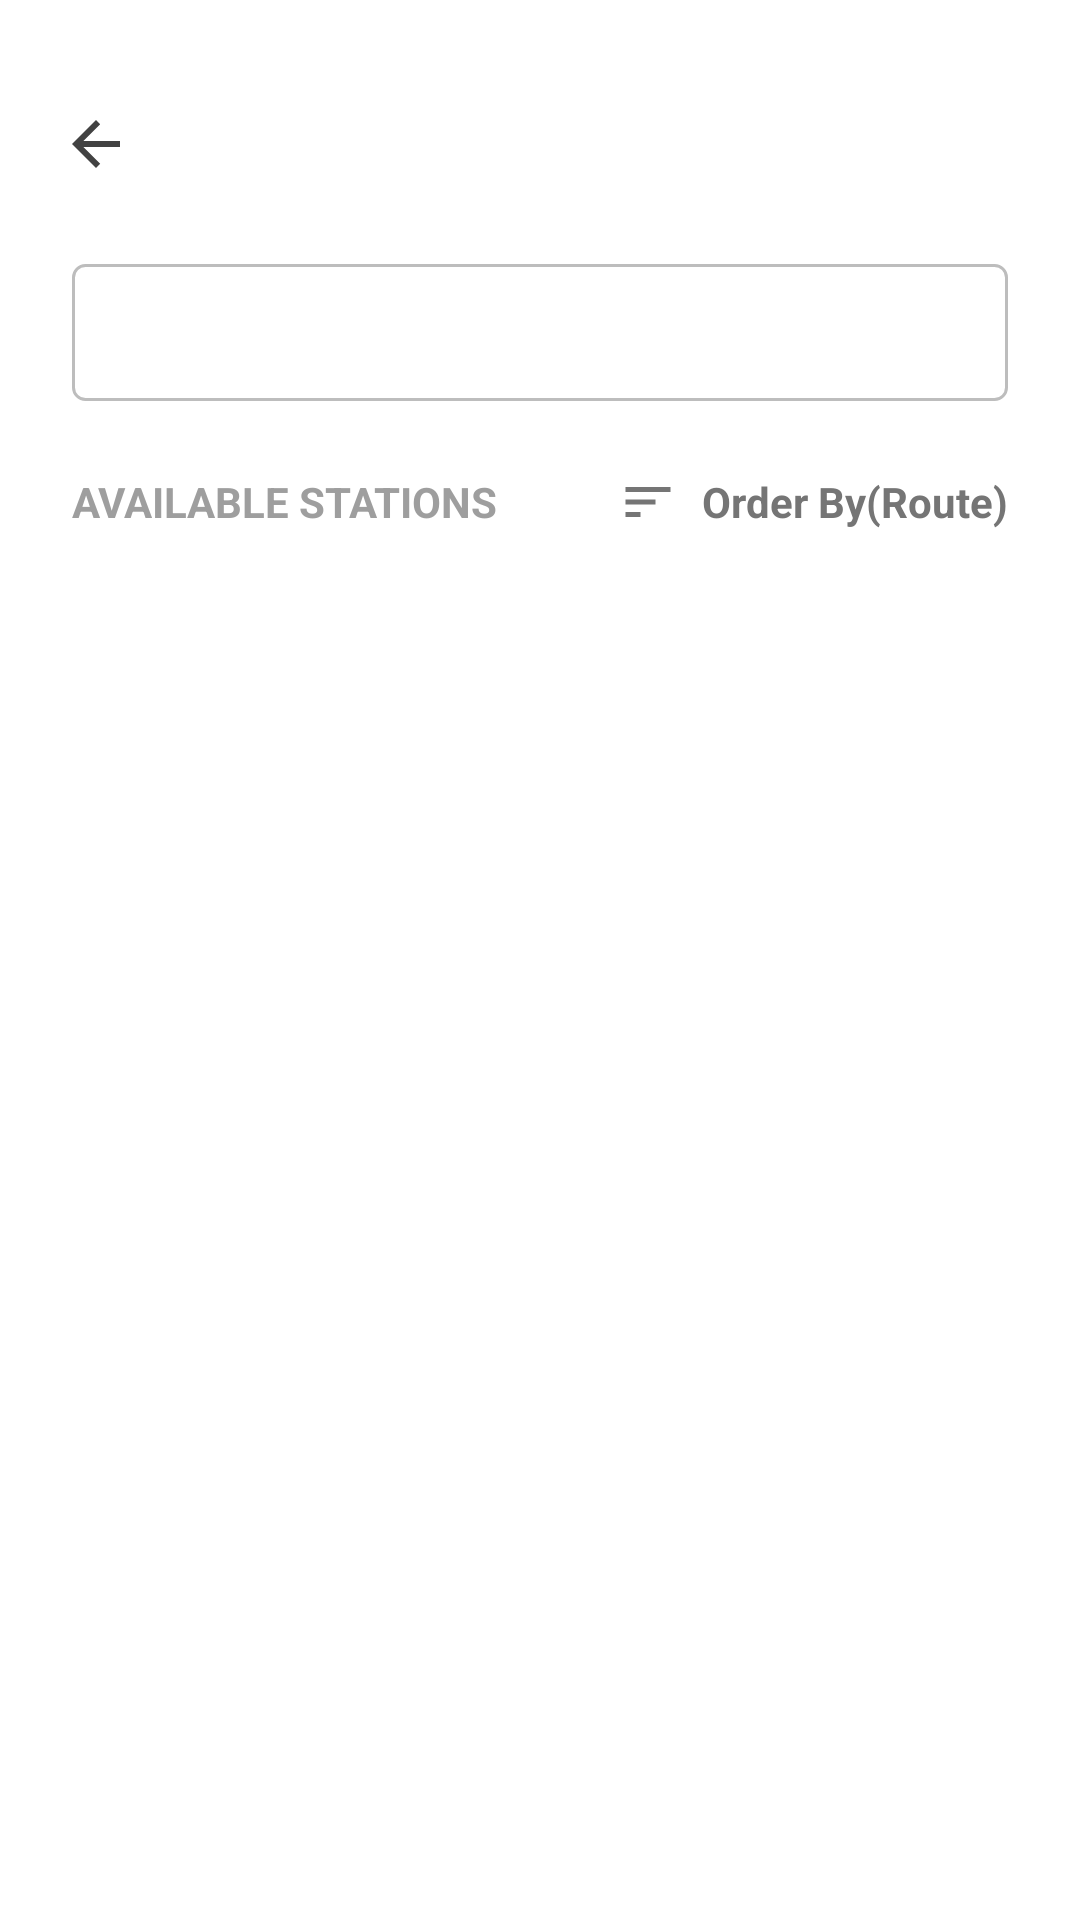

Layout XML and referenced resources for this Android screen:
<!-- AndroidManifest.xml: application theme Theme.NammaMetroCloneApp -->
<!-- res/layout/activity_station_selection.xml -->
<?xml version="1.0" encoding="utf-8"?>
<androidx.constraintlayout.widget.ConstraintLayout xmlns:android="http://schemas.android.com/apk/res/android"
    xmlns:app="http://schemas.android.com/apk/res-auto"
    xmlns:tools="http://schemas.android.com/tools"
    android:layout_width="match_parent"
    android:layout_height="match_parent"
    android:background="@color/white">

    <ImageView
        android:id="@+id/btnBack"
        android:layout_width="48dp"
        android:layout_height="48dp"
        android:src="?attr/homeAsUpIndicator"
        app:tint="#424242"
        android:padding="12dp"
        android:layout_marginTop="24dp"
        android:layout_marginStart="8dp"
        app:layout_constraintTop_toTopOf="parent"
        app:layout_constraintStart_toStartOf="parent" />

    <EditText
        android:id="@+id/etSearchStation"
        android:layout_width="match_parent"
        android:layout_height="wrap_content"
        android:layout_marginHorizontal="24dp"
        android:layout_marginTop="16dp"
        android:background="@drawable/bg_search_input"
        android:paddingVertical="12dp"
        android:paddingHorizontal="16dp"
        android:textSize="16sp"
        android:textColor="@color/black"
        android:textColorHint="#757575"
        android:maxLines="1"
        android:inputType="text"
        app:layout_constraintTop_toBottomOf="@id/btnBack" />

    <TextView
        android:id="@+id/tvAvailableStations"
        android:layout_width="wrap_content"
        android:layout_height="wrap_content"
        android:layout_marginStart="24dp"
        android:layout_marginTop="24dp"
        android:text="@string/label_available_stations"
        android:textColor="#9E9E9E"
        android:textStyle="bold"
        android:textSize="14sp"
        app:layout_constraintTop_toBottomOf="@id/etSearchStation"
        app:layout_constraintStart_toStartOf="parent" />

    <LinearLayout
        android:id="@+id/layoutSort"
        android:layout_width="wrap_content"
        android:layout_height="wrap_content"
        android:orientation="horizontal"
        android:gravity="center_vertical"
        android:layout_marginEnd="24dp"
        app:layout_constraintEnd_toEndOf="parent"
        app:layout_constraintTop_toTopOf="@id/tvAvailableStations"
        app:layout_constraintBottom_toBottomOf="@id/tvAvailableStations"
        android:clickable="true"
        android:focusable="true">

        <ImageView
            android:layout_width="20dp"
            android:layout_height="20dp"
            android:src="@drawable/ic_sort" />

        <TextView
            android:layout_width="wrap_content"
            android:layout_height="wrap_content"
            android:layout_marginStart="8dp"
            android:text="@string/label_order_by"
            android:textColor="#757575"
            android:textStyle="bold"
            android:textSize="14sp" />
    </LinearLayout>

    <androidx.recyclerview.widget.RecyclerView
        android:id="@+id/recyclerViewStations"
        android:layout_width="match_parent"
        android:layout_height="0dp"
        android:layout_marginTop="16dp"
        app:layout_constraintTop_toBottomOf="@id/tvAvailableStations"
        app:layout_constraintBottom_toBottomOf="parent"
        tools:listitem="@layout/item_station" />

</androidx.constraintlayout.widget.ConstraintLayout>
<!-- res/layout/item_station.xml (included above) -->
<?xml version="1.0" encoding="utf-8"?>
<LinearLayout xmlns:android="http://schemas.android.com/apk/res/android"
    android:layout_width="match_parent"
    android:layout_height="wrap_content"
    android:orientation="horizontal"
    android:gravity="center_vertical"
    android:paddingHorizontal="24dp"
    android:paddingVertical="16dp"
    android:background="?android:attr/selectableItemBackground">

    <ImageView
        android:layout_width="12dp"
        android:layout_height="12dp"
        android:src="@drawable/ic_purple_dot"
        android:layout_marginEnd="16dp" />

    <TextView
        android:id="@+id/tvStationName"
        android:layout_width="wrap_content"
        android:layout_height="wrap_content"
        android:textColor="@color/black"
        android:textSize="16sp" />

</LinearLayout>
<!-- resources referenced by this layout -->
<resources>
  <color name="black">#FF000000</color>
  <color name="white">#FFFFFFFF</color>
  <!-- drawable bg_search_input (drawable) -->
  <?xml version="1.0" encoding="utf-8"?>
  <shape xmlns:android="http://schemas.android.com/apk/res/android" android:shape="rectangle">
      <solid android:color="@android:color/white"/>
      <stroke android:width="1dp" android:color="#BDBDBD"/>
      <corners android:radius="4dp"/>
  </shape>
  <!-- drawable ic_purple_dot (drawable) -->
  <?xml version="1.0" encoding="utf-8"?>
  <shape xmlns:android="http://schemas.android.com/apk/res/android" android:shape="oval">
      <solid android:color="@color/purple_main"/>
      <size android:width="12dp" android:height="12dp"/>
  </shape>
  <!-- drawable ic_sort (drawable) -->
  <vector xmlns:android="http://schemas.android.com/apk/res/android"
      android:width="24dp"
      android:height="24dp"
      android:viewportWidth="24"
      android:viewportHeight="24">
      <path
          android:fillColor="#757575"
          android:pathData="M3 18h6v-2H3v2zM3 6v2h18V6H3zm0 7h12v-2H3v2z" />
  </vector>
  <string name="label_available_stations">AVAILABLE STATIONS</string>
  <string name="label_order_by">Order By(Route)</string>
  <style name="Theme.NammaMetroCloneApp" parent="Base.Theme.NammaMetroCloneApp" />
  <color name="purple_main">#5D0270</color>
  <style name="Base.Theme.NammaMetroCloneApp" parent="Theme.Material3.DayNight.NoActionBar">
          <item name="colorPrimary">@color/purple_main</item>
          <item name="colorOnPrimary">@color/white</item>
      </style>
</resources>
